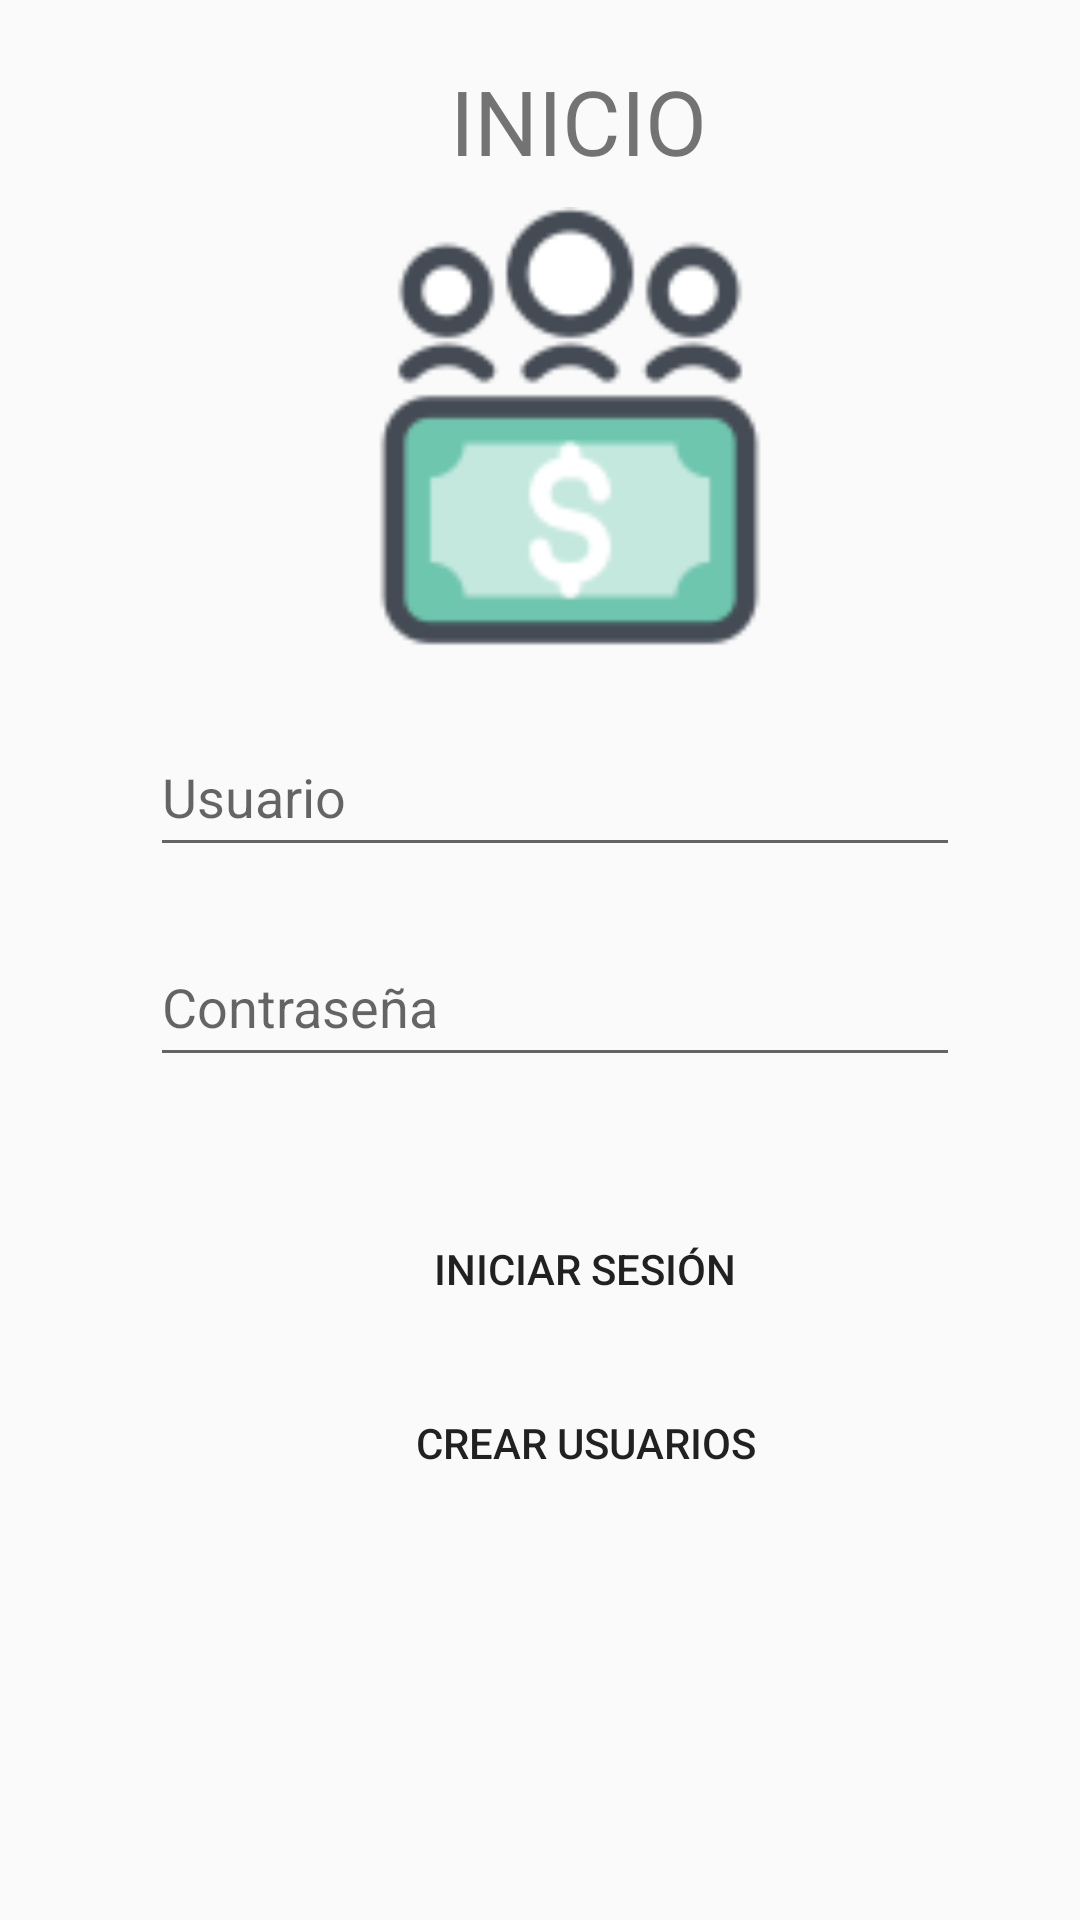

Write the Android layout XML for this screen, with the resource values it uses.
<!-- AndroidManifest.xml: application theme AppTheme -->
<!-- res/layout/inicio.xml -->
<?xml version="1.0" encoding="utf-8"?>
<ScrollView
    xmlns:android="http://schemas.android.com/apk/res/android"
    android:layout_width="match_parent"
    android:layout_height="match_parent"
    android:orientation="vertical"
    >

    <LinearLayout
        android:layout_width="match_parent"
        android:layout_height="match_parent"
        android:orientation="vertical">

        <TextView
            android:id="@+id/textView3"
            android:layout_width="103dp"
            android:layout_height="44dp"
            android:layout_marginLeft="150dp"
            android:layout_marginTop="20dp"
            android:text="INICIO"
            android:textColor="@color/md_teal_700"
            android:textSize="30sp" />

        <ImageView
            android:layout_width="150dp"
            android:layout_height="150dp"
            android:layout_gravity="center"
            android:background="@drawable/proveedor"
            android:layout_marginLeft="10dp"
            android:layout_marginTop="5dp"
            />

        <EditText
            android:id = "@+id/txtUsuario"
            android:layout_width="270dp"
            android:layout_height="50dp"
            android:layout_marginTop="20dp"
            android:layout_marginLeft="50dp"
            android:hint="Usuario"
            android:backgroundTint="@color/md_teal_500"

            />

        <EditText
            android:id = "@+id/txtContrasena"
            android:layout_width="270dp"
            android:layout_height="50dp"
            android:layout_marginTop="20dp"
            android:layout_marginLeft="50dp"
            android:hint="Contraseña"
            android:backgroundTint="@color/md_teal_500"
            android:inputType="textPassword"
            />

        <Button
            android:id="@+id/btn_iniciarSession"
            android:layout_width="150dp"
            android:layout_height="wrap_content"
            android:text="Iniciar sesión"
            android:layout_marginTop="40dp"
            android:layout_marginLeft="120dp"
            android:textColor="@color/md_teal_50"
            android:background="@color/md_teal_500"
            />

        <Button
            android:id="@+id/btn_crearUsuarios"
            android:layout_width="150dp"
            android:layout_height="wrap_content"
            android:text="Crear usuarios"
            android:layout_marginTop="10dp"
            android:layout_marginLeft="120dp"
            android:textColor="@color/md_teal_50"
            android:background="@color/md_teal_500"
            android:onClick="crearUsuarios"
            />




    </LinearLayout>


</ScrollView>
<!-- resources referenced by this layout -->
<resources>
  <!-- drawable proveedor: png bitmap (drawable, 4155 bytes) -->
  <style name="AppTheme" parent="Theme.AppCompat.Light.DarkActionBar">
          
          <item name="colorPrimary">@color/md_teal_500</item>
          <item name="colorPrimaryDark">@color/md_teal_600</item>
          <item name="colorAccent">@color/md_teal_500</item>
      </style>
</resources>
